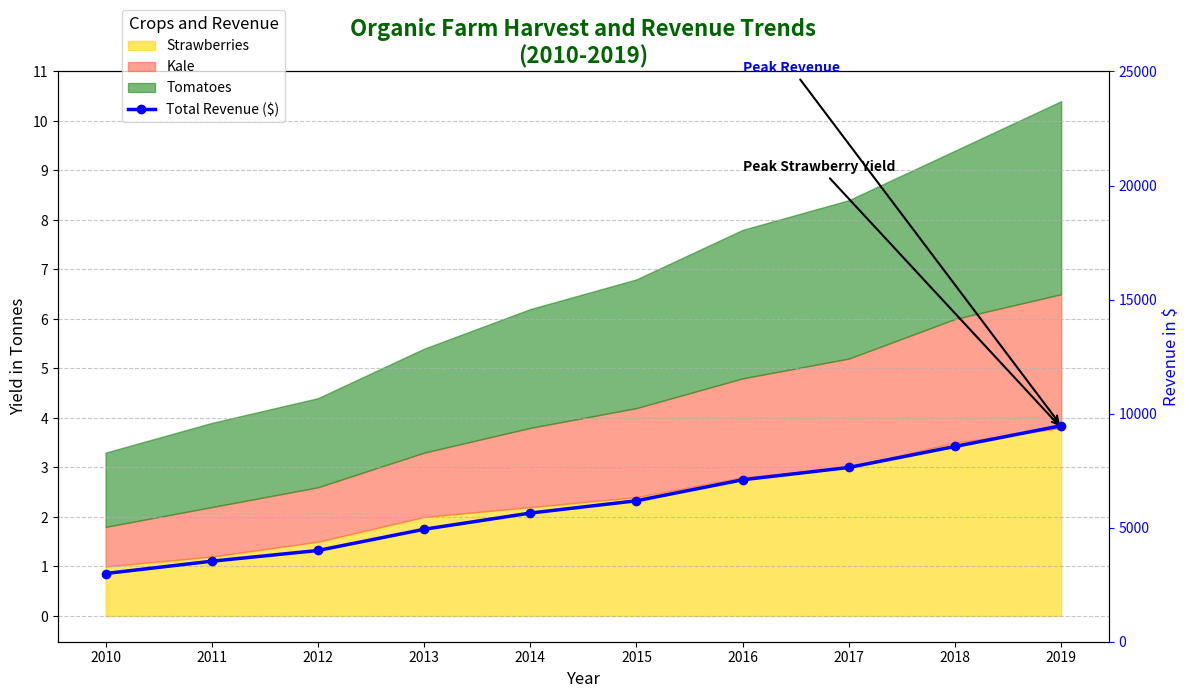

Here is the Python script that generated this plot:
import numpy as np
import matplotlib.pyplot as plt

# Data for plotting
years = np.arange(2010, 2020)
strawberries_yield = np.array([1.0, 1.2, 1.5, 2.0, 2.2, 2.4, 2.8, 3.0, 3.5, 3.8])
kale_yield = np.array([0.8, 1.0, 1.1, 1.3, 1.6, 1.8, 2.0, 2.2, 2.5, 2.7])
tomatoes_yield = np.array([1.5, 1.7, 1.8, 2.1, 2.4, 2.6, 3.0, 3.2, 3.4, 3.9])

price_strawberries = 1000
price_kale = 800
price_tomatoes = 900

revenue_strawberries = strawberries_yield * price_strawberries
revenue_kale = kale_yield * price_kale
revenue_tomatoes = tomatoes_yield * price_tomatoes

total_revenue = revenue_strawberries + revenue_kale + revenue_tomatoes

cumulative_kale = strawberries_yield + kale_yield
cumulative_tomatoes = cumulative_kale + tomatoes_yield

fig, ax1 = plt.subplots(figsize=(12, 7))

# Shuffled colors for stacked areas
ax1.fill_between(years, strawberries_yield, color='#FFD700', alpha=0.6, label='Strawberries')
ax1.fill_between(years, cumulative_kale, strawberries_yield, color='#FF6347', alpha=0.6, label='Kale')
ax1.fill_between(years, cumulative_tomatoes, cumulative_kale, color='#228B22', alpha=0.6, label='Tomatoes')

ax1.set_title('Organic Farm Harvest and Revenue Trends\n(2010-2019)', fontsize=16, fontweight='bold', color='darkgreen')
ax1.set_xlabel('Year', fontsize=12)
ax1.set_ylabel('Yield in Tonnes', fontsize=12, color='black')

ax2 = ax1.twinx()
ax2.plot(years, total_revenue, color='blue', linewidth=2.5, linestyle='-', marker='o', label='Total Revenue ($)')
ax2.set_ylabel('Revenue in $', fontsize=12, color='blue')

fig.legend(loc='upper left', bbox_to_anchor=(0.1, 1.0), fontsize=10, title='Crops and Revenue', title_fontsize='12')

ax1.grid(axis='y', linestyle='--', alpha=0.7)
ax1.set_xticks(years)
ax1.set_yticks(np.arange(0, 12, 1))
ax1.yaxis.set_tick_params(labelsize=10)
ax1.xaxis.set_tick_params(labelsize=10)
ax2.set_yticks(np.arange(0, 30000, 5000))
ax2.yaxis.set_tick_params(labelsize=10, colors='blue')

plt.xticks(rotation=45)

ax1.annotate('Peak Strawberry Yield', xy=(2019, 3.8), xytext=(2016, 9),
             arrowprops=dict(facecolor='black', arrowstyle='->', linewidth=1.5),
             fontsize=10, color='black', fontweight='bold')

ax2.annotate('Peak Revenue', xy=(2019, total_revenue[-1]), xytext=(2016, 25000),
             arrowprops=dict(facecolor='blue', arrowstyle='->', linewidth=1.5),
             fontsize=10, color='blue', fontweight='bold')

plt.tight_layout()

plt.show()
